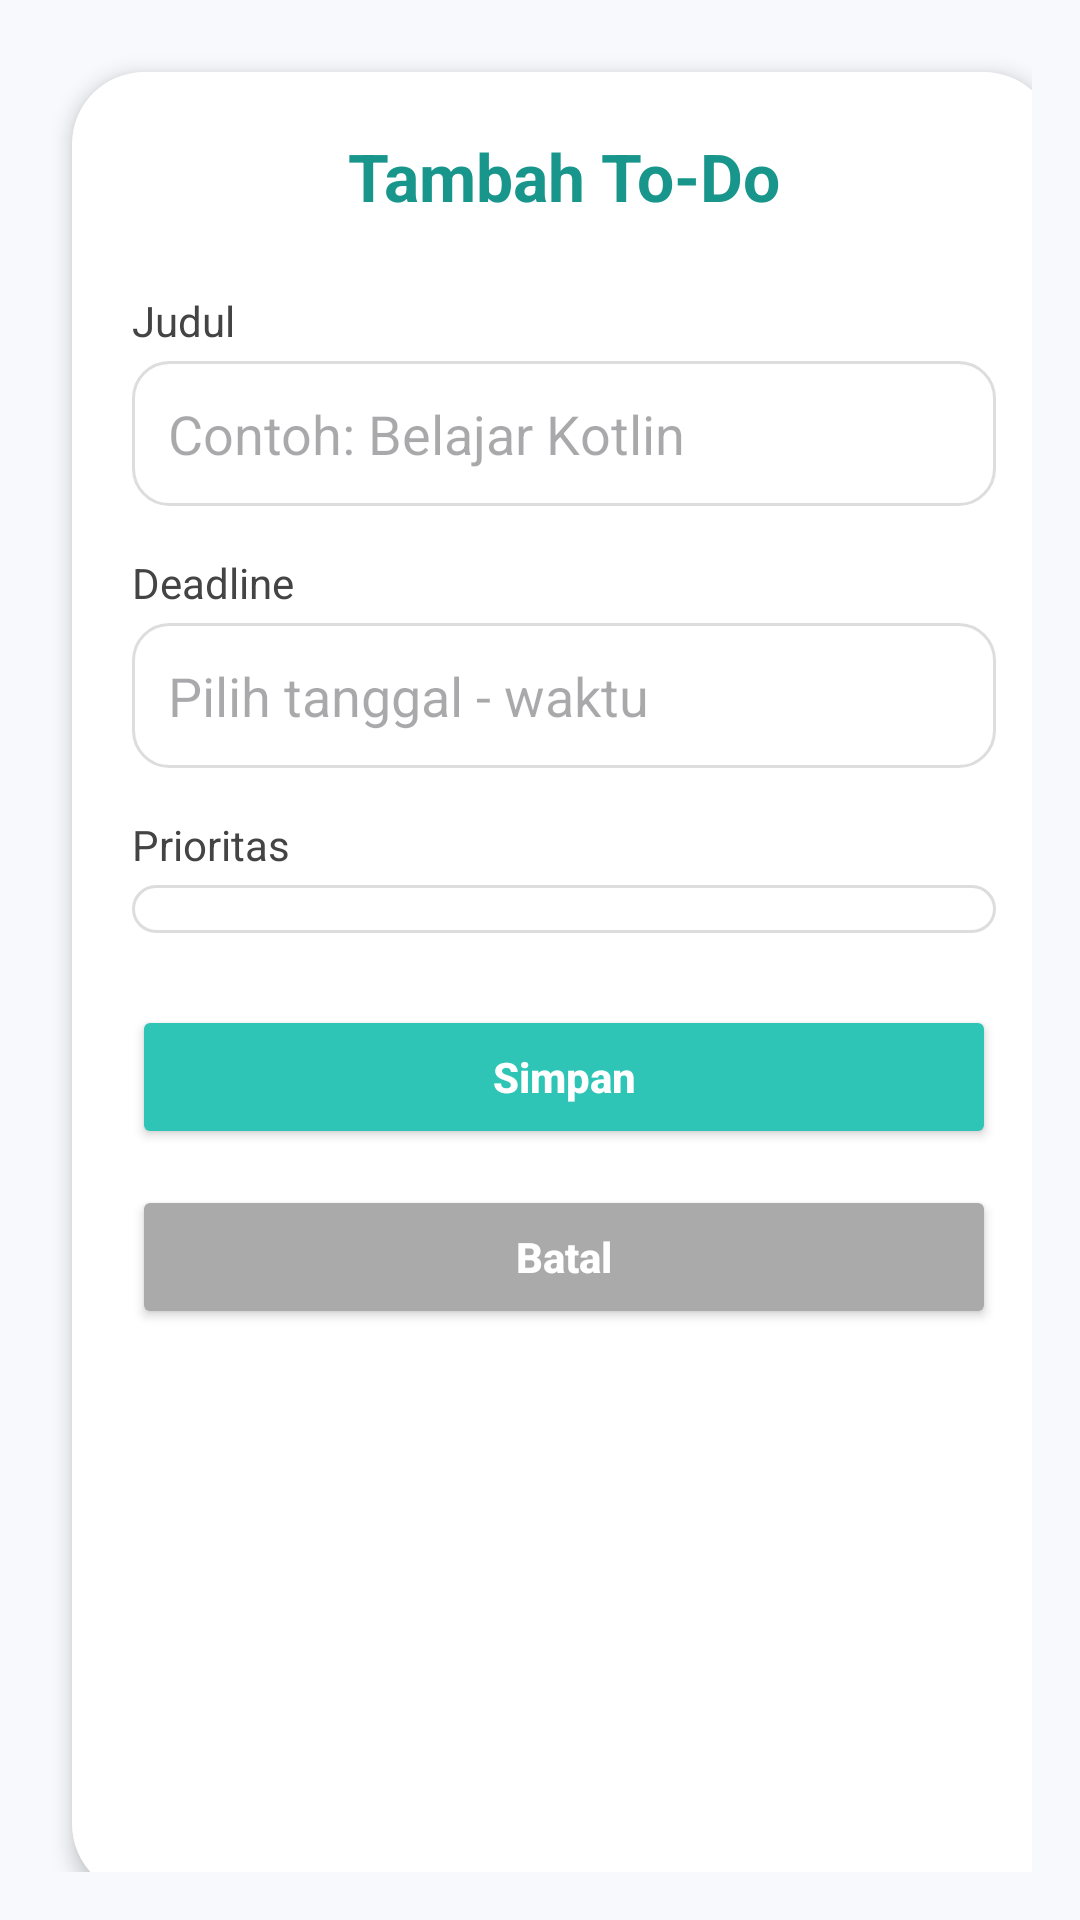

Reconstruct the res/layout file that produces this screen, plus the resources it refers to.
<!-- AndroidManifest.xml: application theme Theme.TodochiApp -->
<!-- res/layout/activity_add_todo.xml -->
<?xml version="1.0" encoding="utf-8"?>
<ScrollView xmlns:android="http://schemas.android.com/apk/res/android"
    android:background="@color/bgLight"
    android:layout_width="match_parent"
    android:layout_height="match_parent"
    android:fillViewport="true"
    android:padding="16dp">

    <LinearLayout
        android:layout_width="match_parent"
        android:layout_height="wrap_content"
        android:orientation="vertical"
        android:padding="20dp"
        android:layout_margin="8dp"
        android:background="@drawable/bg_card"
        android:elevation="4dp"
        android:gravity="center_horizontal">

        
        <TextView
            android:id="@+id/tvAddTitle"
            android:layout_width="wrap_content"
            android:layout_height="wrap_content"
            android:text="Tambah To-Do"
            android:textSize="22sp"
            android:textStyle="bold"
            android:textColor="@color/primaryDark"
            android:layout_marginBottom="24dp" />

        
        <TextView
            android:layout_width="match_parent"
            android:layout_height="wrap_content"
            android:text="Judul"
            android:textColor="#444444"
            android:textSize="14sp"
            android:layout_marginBottom="4dp" />

        <EditText
            android:id="@+id/etTodoTitle"
            android:layout_width="match_parent"
            android:layout_height="wrap_content"
            android:hint="Contoh: Belajar Kotlin"
            android:padding="12dp"
            android:background="@drawable/bg_input"
            android:textColor="#000"
            android:layout_marginBottom="16dp" />

        
        <TextView
            android:layout_width="match_parent"
            android:layout_height="wrap_content"
            android:text="Deadline"
            android:textColor="#444444"
            android:textSize="14sp"
            android:layout_marginBottom="4dp" />

        <EditText
            android:id="@+id/etTodoDeadline"
            android:layout_width="match_parent"
            android:layout_height="wrap_content"
            android:hint="Pilih tanggal - waktu"
            android:focusable="false"
            android:inputType="none"
            android:padding="12dp"
            android:background="@drawable/bg_input"
            android:textColor="#000"
            android:layout_marginBottom="16dp" />

        
        <TextView
            android:layout_width="match_parent"
            android:layout_height="wrap_content"
            android:text="Prioritas"
            android:textColor="#444444"
            android:textSize="14sp"
            android:layout_marginBottom="4dp" />

        <Spinner
            android:id="@+id/spinnerPriority"
            android:layout_width="match_parent"
            android:layout_height="wrap_content"
            android:background="@drawable/bg_input"
            android:paddingHorizontal="8dp"
            android:layout_marginBottom="24dp" />

        
        <Button
            android:id="@+id/btnSaveTodo"
            android:layout_width="match_parent"
            android:layout_height="wrap_content"
            android:text="Simpan"
            android:textAllCaps="false"
            android:textStyle="bold"
            android:backgroundTint="@color/primary"
            android:textColor="@android:color/white"
            android:elevation="2dp"
            android:layout_marginBottom="12dp" />

        
        <Button
            android:id="@+id/btnCancel"
            android:layout_width="match_parent"
            android:layout_height="wrap_content"
            android:text="Batal"
            android:textAllCaps="false"
            android:textStyle="bold"
            android:backgroundTint="@android:color/darker_gray"
            android:textColor="@android:color/white" />
    </LinearLayout>
</ScrollView>
<!-- resources referenced by this layout -->
<resources>
  <color name="bgLight">#F7F9FC</color>
  <color name="primary">#2EC4B6</color>
  <color name="primaryDark">#18968C</color>
  <!-- drawable bg_card (drawable) -->
  <shape xmlns:android="http://schemas.android.com/apk/res/android"
      android:shape="rectangle">
      <solid android:color="@android:color/white" />
      <corners android:radius="24dp" />
      <padding android:left="16dp" android:top="16dp"
          android:right="16dp" android:bottom="16dp" />
  </shape>
  <!-- drawable bg_input (drawable) -->
  <?xml version="1.0" encoding="utf-8"?>
  <shape xmlns:android="http://schemas.android.com/apk/res/android"
      android:shape="rectangle">
      <solid android:color="#FFFFFF"/>
      <stroke android:width="1dp" android:color="#DDDDDD"/>
      <corners android:radius="12dp"/>
      <padding android:left="8dp" android:top="8dp" android:right="8dp" android:bottom="8dp"/>
  </shape>
  <style name="Theme.TodochiApp" parent="Base.Theme.TodochiApp" />
  <style name="Base.Theme.TodochiApp" parent="Theme.Material3.DayNight.NoActionBar">
          
          
      </style>
</resources>
